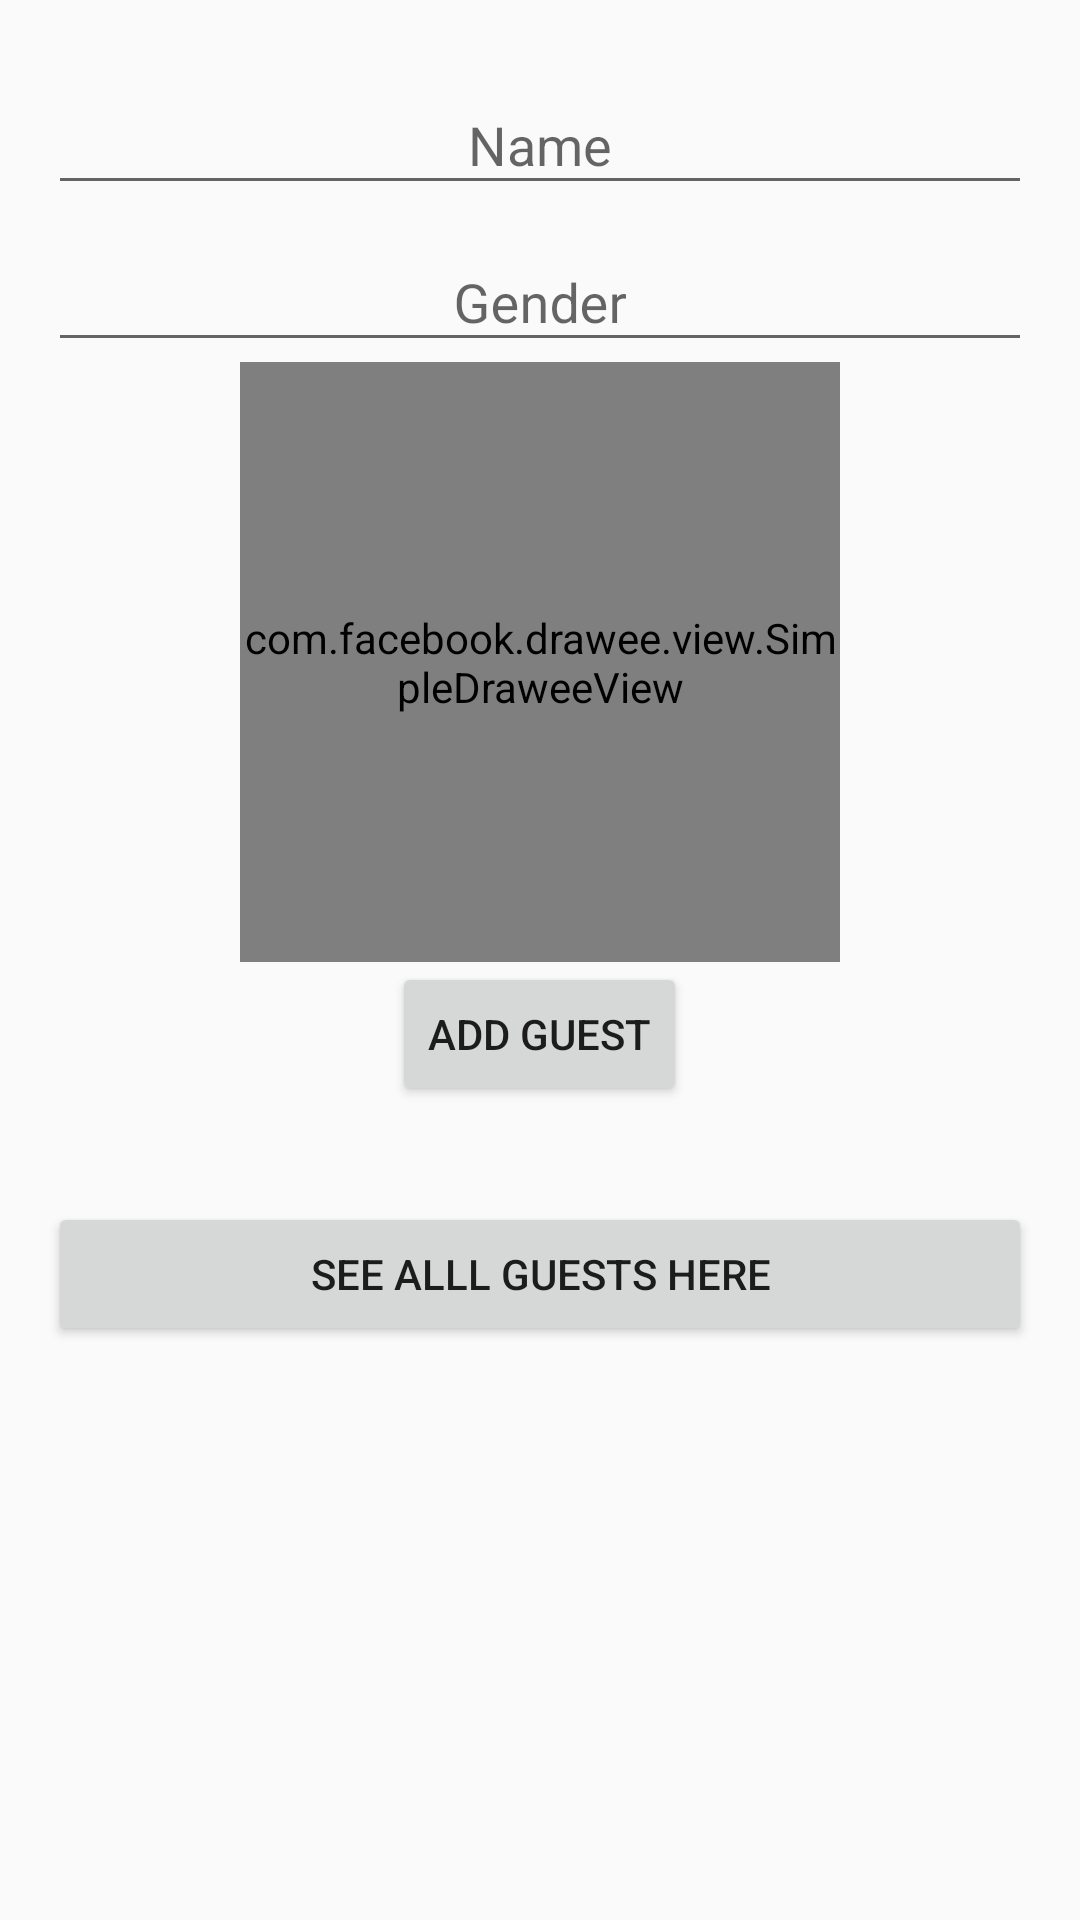

Here is an Android app screen rendered from its layout file. Give the layout XML and the strings, colors and styles it references.
<!-- AndroidManifest.xml: application theme AppTheme -->
<!-- res/layout/fragment_add_guest.xml -->
<?xml version="1.0" encoding="utf-8"?>
<LinearLayout android:padding="16dp"
    android:orientation="vertical"
    xmlns:android="http://schemas.android.com/apk/res/android"
    android:layout_width="match_parent"
    android:layout_height="match_parent"
    xmlns:fresco="http://schemas.android.com/apk/res-auto">

    <android.support.design.widget.TextInputLayout
        android:layout_width="match_parent"
        android:layout_height="wrap_content">
        <EditText
            android:singleLine="true"
            android:id="@+id/et_name"
            android:gravity="center"
            android:hint="Name"
            android:layout_width="match_parent"
            android:layout_height="match_parent" />
    </android.support.design.widget.TextInputLayout>
    <android.support.design.widget.TextInputLayout
        android:layout_width="match_parent"
        android:layout_height="wrap_content">
        <EditText
            android:id="@+id/et_gender"
            android:gravity="center"
            android:hint="Gender"
            android:singleLine="true"
            android:layout_width="match_parent"
            android:layout_height="match_parent" />
    </android.support.design.widget.TextInputLayout>

    <com.facebook.drawee.view.SimpleDraweeView
        android:layout_gravity="center"
        fresco:actualImageResource="@drawable/ic_photo_camera_black_24dp"
        android:id="@+id/sdv_choose_photo"
        android:layout_width="200dp"
        fresco:roundAsCircle="true"
        fresco:failureImageScaleType="centerInside"
        android:layout_height="200dp" />

    <Button
        android:id="@+id/btn_add_guest"
        android:layout_gravity="center"
        android:text="Add Guest"
        android:layout_width="wrap_content"
        android:layout_height="wrap_content" />

    <ProgressBar

        android:indeterminate="false"
        android:visibility="gone"
        android:id="@+id/pb_progress_bar"
        android:layout_width="match_parent"
        android:layout_height="wrap_content" />
    <Button
        android:layout_marginTop="32dp"
        android:text="see alll guests here"
        android:id="@+id/btn_all_guests"
        android:layout_width="match_parent"
        android:layout_height="wrap_content" />
</LinearLayout>
<!-- resources referenced by this layout -->
<resources>
  <style name="AppTheme" parent="Theme.AppCompat.Light.NoActionBar">
          
          <item name="colorPrimary">@color/colorPrimary</item>
          <item name="colorPrimaryDark">@color/colorPrimaryDark</item>
          <item name="colorAccent">@color/colorAccent</item>
          <item name="android:toolbarStyle">@style/Toolbar</item>
      </style>
  <style name="Toolbar" parent="Widget.AppCompat.Toolbar">
          <item name="android:background">?colorPrimary</item>
          <item name="android:popupTheme">@style/Theme.AppCompat.Light</item>
      </style>
  <!-- not gathered from this repository: default colours our renderer supplied (Android Studio template values) -->
  <color name="colorPrimary">#FF6200EE</color>
  <color name="colorPrimaryDark">#FF3700B3</color>
  <color name="colorAccent">#FF03DAC5</color>
</resources>
